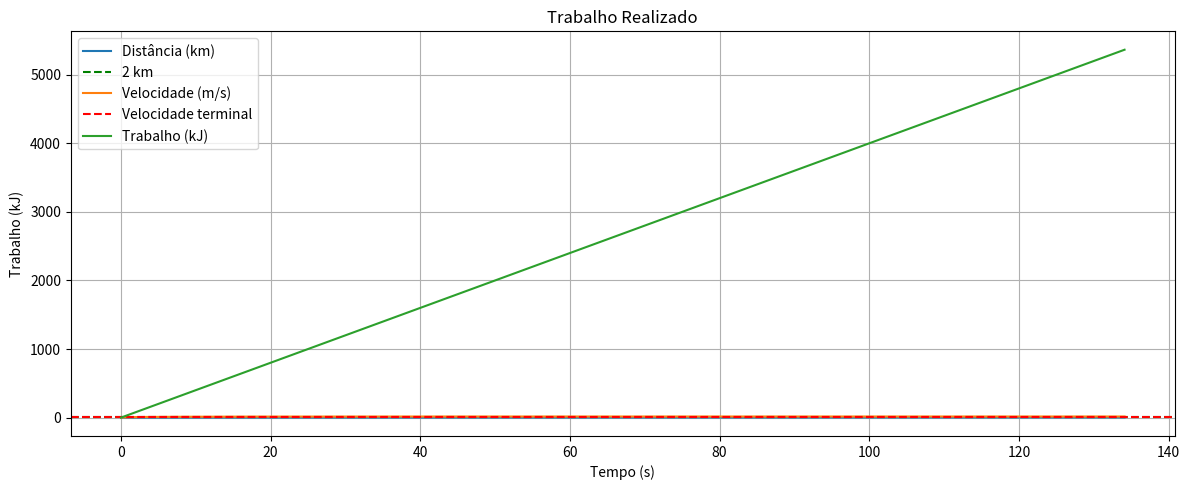
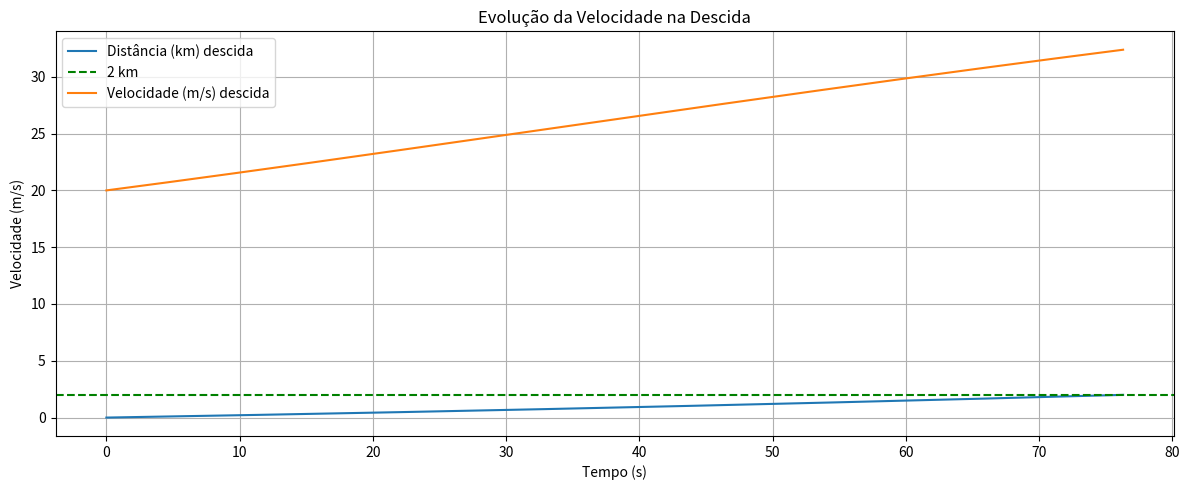

Source code (Python) for these figures, in order:
import numpy as np
import matplotlib.pyplot as plt

# Parâmetros do sistema
m = 2000  # massa (kg)
P = 40000  # Potência em Watts (40 kW)
theta = np.radians(5)  # inclinação em radianos
g = 9.81  # gravidade
v0 = 1.0  # velocidade inicial (m/s)

# Resistências
mu = 0.04  # coef. rolamento
Cres = 0.25  # coef. arrasto do ar
A = 2.0  # área frontal (m2)
rho_ar = 1.225  # densidade do ar (kg/m3)

# Configuração da simulação
dt = 0.1  # passo de tempo (s)
t_max = 600  # tempo máximo (s)
n_steps = int(t_max/dt)
t = np.linspace(0, t_max, n_steps)

# Arrays para armazenar resultados
v = np.zeros(n_steps)
dist = np.zeros(n_steps)
v[0] = v0

for i in range(n_steps - 1):
    F_rol = mu * m * g * np.cos(theta)
    F_ar = 0.5 * Cres * rho_ar * A * v[i]**2
    F_rampa = m * g * np.sin(theta)
    if v[i] < 0.1:  # evitar divisão por zero
        v[i] = 0.1
    dvdt = (P/v[i] - F_rol - F_ar - F_rampa) / m
    v[i+1] = v[i] + dvdt * dt
    dist[i+1] = dist[i] + v[i] * dt
    if dist[i+1] >= 2000:
        break

# Truncar arrays até ao ponto de 2000 m
t = t[:i+2]
dist = dist[:i+2]
v = v[:i+2]

# Tempo para percorrer 2 km
t_2km = t[-1]
print(f"b) Tempo para percorrer 2 km na subida: {t_2km:.1f}s")

# Gráficos

#distancia km
plt.figure(figsize=(12, 5))


plt.plot(t, dist/1000, label='Distância (km)')
plt.axhline(2, color='g', linestyle='--', label='2 km')
plt.xlabel('Tempo (s)')
plt.ylabel('Distância (km)')
plt.title('Distância Percorrida')
plt.grid(True)
plt.legend()
plt.tight_layout()
plt.show()

#Velocidade km/h

plt.plot(t, v, label='Velocidade (m/s)')
plt.axhline(v[-1], color='r', linestyle='--', label='Velocidade terminal')
plt.xlabel('Tempo (s)')
plt.ylabel('Velocidade (m/s)')
plt.title('Evolução da Velocidade')
plt.grid(True)
plt.legend()
plt.tight_layout()
plt.show()

#Trabalho (kJ)

plt.plot(t, P*t/1000, label='Trabalho (kJ)')
plt.xlabel('Tempo (s)')
plt.ylabel('Trabalho (kJ)')
plt.title('Trabalho Realizado')
plt.grid(True)
plt.legend()
plt.tight_layout()
plt.show()

#Trabalho realizado no total

trabalho_total = P * t_2km / 1000
print(f"Trabalho total realizado: {trabalho_total:.2f} kJ")

# --- Fase 2: descida com travagem regenerativa ---

P_descida = -10000  # Potência regenerativa (W)
v0_descida = 20.0   # Velocidade inicial (m/s)

v_desc = np.zeros(n_steps)
dist_desc = np.zeros(n_steps)
v_desc[0] = v0_descida

for i in range(n_steps - 1):
    F_rol = mu * m * g * np.cos(theta)
    F_ar = 0.5 * Cres * rho_ar * A * v_desc[i]**2
    F_rampa = m * g * np.sin(theta)
    if v_desc[i] < 0.1:
        v_desc[i] = 0.1
    dvdt = (P_descida/v_desc[i] - F_rol - F_ar + F_rampa) / m  # +F_rampa pois agora é a favor do movimento
    v_desc[i+1] = v_desc[i] + dvdt * dt
    dist_desc[i+1] = dist_desc[i] + v_desc[i] * dt
    if dist_desc[i+1] >= 2000:
        break

# Truncar arrays até ao ponto de 2000 m
t_desc = t[:i+2]
dist_desc = dist_desc[:i+2]
v_desc = v_desc[:i+2]

# Tempo para percorrer 2 km na descida
t2km_desc = t_desc[-1]
print(f"\nDescida: Tempo para percorrer 2 km: {t2km_desc:.1f}s")

# Trabalho realizado pelo motor (negativo = energia recuperada)
trabalho_descida = P_descida * t2km_desc / 1000  # em kJ
print(f"Trabalho realizado pelo motor na descida: {trabalho_descida:.2f} kJ")

# Gráficos
plt.figure(figsize=(12, 5))
plt.plot(t_desc, dist_desc/1000, label='Distância (km) descida')
plt.axhline(2, color='g', linestyle='--', label='2 km')
plt.xlabel('Tempo (s)')
plt.ylabel('Distância (km)')
plt.title('Distância Percorrida na Descida')
plt.grid(True)
plt.legend()
plt.tight_layout()
plt.show()

plt.plot(t_desc, v_desc, label='Velocidade (m/s) descida')
plt.xlabel('Tempo (s)')
plt.ylabel('Velocidade (m/s)')
plt.title('Evolução da Velocidade na Descida')
plt.grid(True)
plt.legend()
plt.tight_layout()
plt.show()

#e)

# Energia consumida na subida (em kJ, já calculada)
energia_gasta_subida = trabalho_total  # positivo

# Energia recuperada na descida (em kJ, metade do trabalho negativo)
energia_recuperada_descida = -0.5 * trabalho_descida  # negativo, então fica positivo

# Diferença de energia na bateria (final - inicial)
delta_energia_bateria = -energia_gasta_subida + energia_recuperada_descida

print(f"\nDiferença de energia na bateria após subida e descida: {delta_energia_bateria:.2f} kJ")